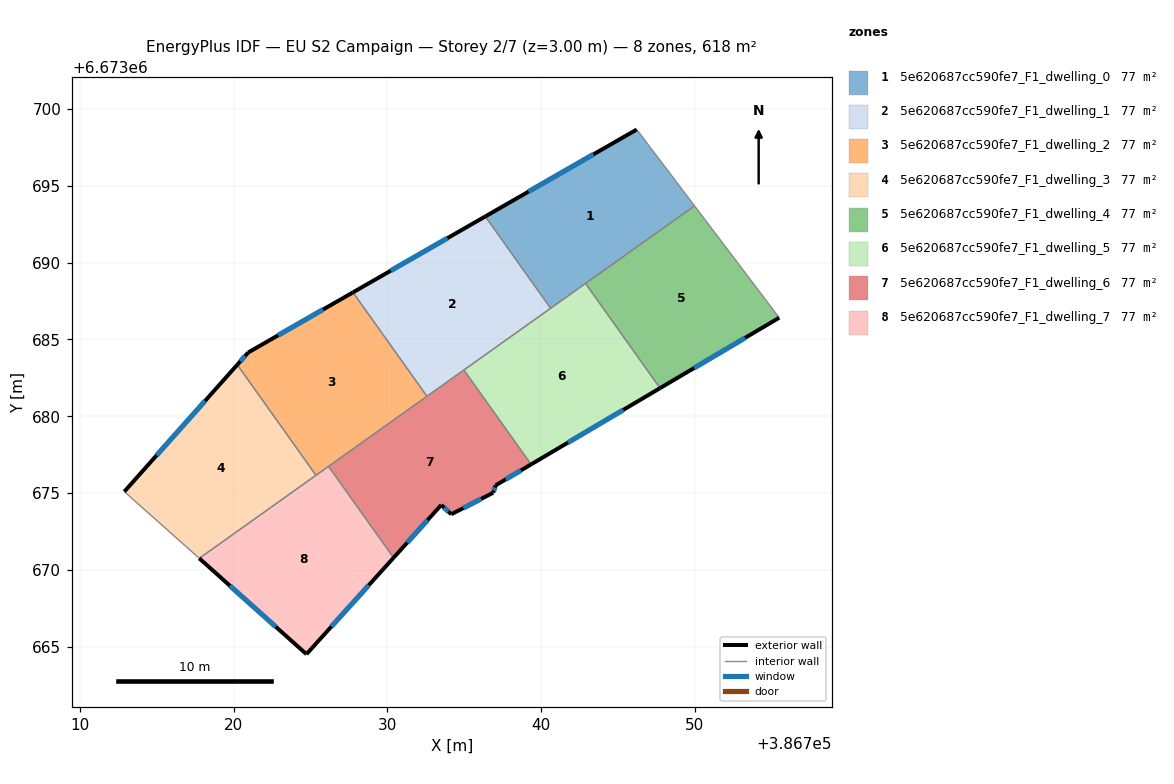
=== STOREY PLAN SPEC (per zone: floor XY polygon, exterior-wall plan segments, windows/doors) ===
zone 1: 5e620687cc590fe7_F1_dwelling_0  (77.3 m²)
  floor: (386746.22, 6673698.66) (386749.98, 6673693.69) (386740.62, 6673687.03) (386736.37, 6673693.00)
  exterior wall: (386746.22, 6673698.66) – (386736.37, 6673693.00)  [11.4 m]
    window: (386743.41, 6673697.05) – (386739.18, 6673694.62)  [6.3 m²]
  interior walls: 4
zone 2: 5e620687cc590fe7_F1_dwelling_1  (77.2 m²)
  floor: (386736.37, 6673693.00) (386740.62, 6673687.03) (386732.57, 6673681.30) (386727.76, 6673688.06)
  exterior wall: (386736.37, 6673693.00) – (386727.76, 6673688.06)  [9.9 m]
    window: (386733.91, 6673691.59) – (386730.22, 6673689.47)  [5.5 m²]
  interior walls: 4
zone 3: 5e620687cc590fe7_F1_dwelling_2  (77.3 m²)
  floor: (386727.76, 6673688.06) (386732.57, 6673681.30) (386725.35, 6673676.16) (386720.23, 6673683.35) (386720.94, 6673684.15)
  exterior wall: (386720.94, 6673684.15) – (386720.23, 6673683.35)  [1.1 m]
    window: (386720.74, 6673683.92) – (386720.43, 6673683.58)  [0.6 m²]
  exterior wall: (386727.76, 6673688.06) – (386720.94, 6673684.15)  [7.9 m]
    window: (386725.81, 6673686.95) – (386722.89, 6673685.27)  [4.3 m²]
  interior walls: 4
zone 4: 5e620687cc590fe7_F1_dwelling_3  (77.3 m²)
  floor: (386720.23, 6673683.35) (386725.35, 6673676.16) (386717.76, 6673670.75) (386717.65, 6673670.85) (386712.88, 6673675.10)
  exterior wall: (386720.23, 6673683.35) – (386712.88, 6673675.10)  [11.1 m]
    window: (386718.13, 6673681.00) – (386714.98, 6673677.46)  [6.1 m²]
  interior walls: 4
zone 5: 5e620687cc590fe7_F1_dwelling_4  (77.3 m²)
  floor: (386749.98, 6673693.69) (386755.49, 6673686.41) (386747.74, 6673681.83) (386742.89, 6673688.64)
  exterior wall: (386747.74, 6673681.83) – (386755.49, 6673686.41)  [9.0 m]
    window: (386749.96, 6673683.14) – (386753.28, 6673685.10)  [5.0 m²]
  interior walls: 3
zone 6: 5e620687cc590fe7_F1_dwelling_5  (77.2 m²)
  floor: (386742.89, 6673688.64) (386747.74, 6673681.83) (386739.35, 6673676.87) (386734.98, 6673683.01)
  exterior wall: (386739.35, 6673676.87) – (386747.74, 6673681.83)  [9.7 m]
    window: (386741.75, 6673678.29) – (386745.34, 6673680.41)  [5.4 m²]
  interior walls: 4
zone 7: 5e620687cc590fe7_F1_dwelling_6  (77.3 m²)
  floor: (386734.98, 6673683.01) (386739.35, 6673676.87) (386737.04, 6673675.50) (386736.88, 6673675.03) (386734.15, 6673673.62) (386733.50, 6673674.23) (386730.40, 6673670.79) (386726.17, 6673676.74)
  exterior wall: (386730.40, 6673670.79) – (386733.50, 6673674.23)  [4.6 m]
    window: (386731.29, 6673671.78) – (386732.62, 6673673.25)  [2.5 m²]
  exterior wall: (386737.04, 6673675.50) – (386739.35, 6673676.87)  [2.7 m]
    window: (386737.70, 6673675.89) – (386738.69, 6673676.48)  [1.5 m²]
  exterior wall: (386736.88, 6673675.03) – (386737.04, 6673675.50)  [0.5 m]
    window: (386736.93, 6673675.16) – (386737.00, 6673675.37)  [0.3 m²]
  exterior wall: (386734.15, 6673673.62) – (386736.88, 6673675.03)  [3.1 m]
    window: (386734.93, 6673674.02) – (386736.10, 6673674.63)  [1.7 m²]
  exterior wall: (386733.50, 6673674.23) – (386734.15, 6673673.62)  [0.9 m]
    window: (386733.69, 6673674.06) – (386733.97, 6673673.80)  [0.5 m²]
  interior walls: 4
zone 8: 5e620687cc590fe7_F1_dwelling_7  (77.3 m²)
  floor: (386726.17, 6673676.74) (386730.40, 6673670.79) (386724.73, 6673664.52) (386717.76, 6673670.75)
  exterior wall: (386724.73, 6673664.52) – (386730.40, 6673670.79)  [8.5 m]
    window: (386726.35, 6673666.31) – (386728.78, 6673669.00)  [4.7 m²]
  exterior wall: (386717.76, 6673670.75) – (386724.73, 6673664.52)  [9.4 m]
    window: (386719.75, 6673668.97) – (386722.74, 6673666.30)  [5.2 m²]
  interior walls: 3

=== DERIVED (storey summary) ===
Building: EU S2 Campaign
Storey: 2 of 7  (floor level z = 3.00 m)
Storey gross floor area: 618.0 m²
Zones on this storey: 8
  - 5e620687cc590fe7_F1_dwelling_0: floor 77.3 m²; exterior wall 11.4 m (34.1 m²); 1 window(s) 6.3 m²; WWR 18.4%
  - 5e620687cc590fe7_F1_dwelling_1: floor 77.2 m²; exterior wall 9.9 m (29.8 m²); 1 window(s) 5.5 m²; WWR 18.4%
  - 5e620687cc590fe7_F1_dwelling_2: floor 77.3 m²; exterior wall 8.9 m (26.8 m²); 2 window(s) 4.9 m²; WWR 18.4%
  - 5e620687cc590fe7_F1_dwelling_3: floor 77.3 m²; exterior wall 11.1 m (33.2 m²); 1 window(s) 6.1 m²; WWR 18.4%
  - 5e620687cc590fe7_F1_dwelling_4: floor 77.3 m²; exterior wall 9.0 m (27.0 m²); 1 window(s) 5.0 m²; WWR 18.4%
  - 5e620687cc590fe7_F1_dwelling_5: floor 77.2 m²; exterior wall 9.7 m (29.2 m²); 1 window(s) 5.4 m²; WWR 18.4%
  - 5e620687cc590fe7_F1_dwelling_6: floor 77.3 m²; exterior wall 11.8 m (35.3 m²); 5 window(s) 6.5 m²; WWR 18.4%
  - 5e620687cc590fe7_F1_dwelling_7: floor 77.3 m²; exterior wall 17.8 m (53.4 m²); 2 window(s) 9.8 m²; WWR 18.4%
Zone adjacency (shared interzone walls):
  - 5e620687cc590fe7_F1_dwelling_0 ↔ 5e620687cc590fe7_F1_dwelling_1
  - 5e620687cc590fe7_F1_dwelling_0 ↔ 5e620687cc590fe7_F1_dwelling_4
  - 5e620687cc590fe7_F1_dwelling_0 ↔ 5e620687cc590fe7_F1_dwelling_5
  - 5e620687cc590fe7_F1_dwelling_1 ↔ 5e620687cc590fe7_F1_dwelling_2
  - 5e620687cc590fe7_F1_dwelling_1 ↔ 5e620687cc590fe7_F1_dwelling_5
  - 5e620687cc590fe7_F1_dwelling_1 ↔ 5e620687cc590fe7_F1_dwelling_6
  - 5e620687cc590fe7_F1_dwelling_2 ↔ 5e620687cc590fe7_F1_dwelling_3
  - 5e620687cc590fe7_F1_dwelling_2 ↔ 5e620687cc590fe7_F1_dwelling_6
  - 5e620687cc590fe7_F1_dwelling_2 ↔ 5e620687cc590fe7_F1_dwelling_7
  - 5e620687cc590fe7_F1_dwelling_3 ↔ 5e620687cc590fe7_F1_dwelling_7
  - 5e620687cc590fe7_F1_dwelling_4 ↔ 5e620687cc590fe7_F1_dwelling_5
  - 5e620687cc590fe7_F1_dwelling_5 ↔ 5e620687cc590fe7_F1_dwelling_6
  - 5e620687cc590fe7_F1_dwelling_6 ↔ 5e620687cc590fe7_F1_dwelling_7